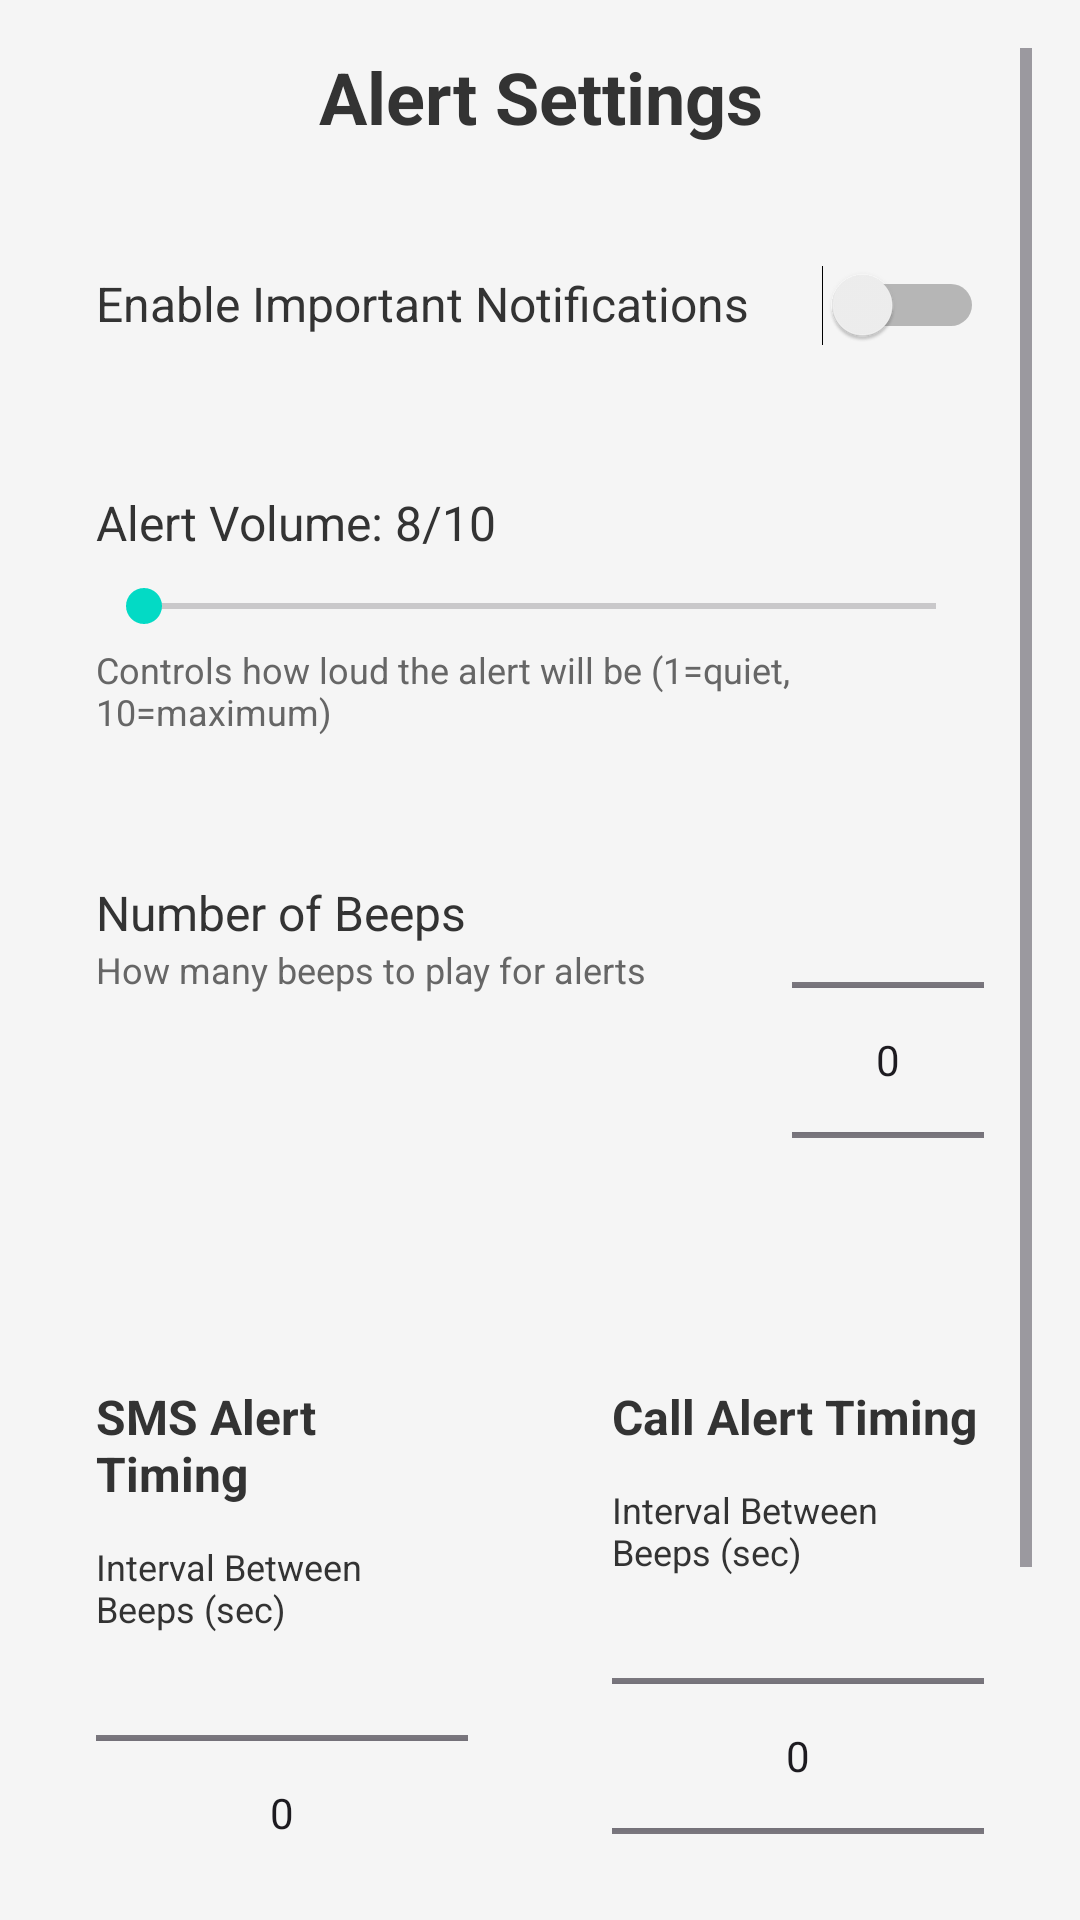

Android layout source for this screen:
<!-- AndroidManifest.xml: application theme Theme.ImportantNotification -->
<!-- res/layout/activity_settings.xml -->
<?xml version="1.0" encoding="utf-8"?>
<ScrollView xmlns:android="http://schemas.android.com/apk/res/android"
    android:layout_width="match_parent"
    android:layout_height="match_parent"
    android:padding="16dp"
    android:background="#f5f5f5">

    <LinearLayout
        android:layout_width="match_parent"
        android:layout_height="wrap_content"
        android:orientation="vertical">

        
        <TextView
            android:layout_width="match_parent"
            android:layout_height="wrap_content"
            android:text="Alert Settings"
            android:textSize="24sp"
            android:textStyle="bold"
            android:textColor="#333333"
            android:gravity="center"
            android:layout_marginBottom="24dp" />

        
        <LinearLayout
            android:layout_width="match_parent"
            android:layout_height="wrap_content"
            android:orientation="horizontal"
            android:padding="16dp"
            android:background="@drawable/settings_card_background"
            android:layout_marginBottom="16dp">

            <TextView
                android:layout_width="0dp"
                android:layout_height="wrap_content"
                android:layout_weight="1"
                android:text="Enable Important Notifications"
                android:textSize="16sp"
                android:textColor="#333333" />

            <Switch
                android:id="@+id/service_enabled_switch"
                android:layout_width="wrap_content"
                android:layout_height="wrap_content" />
        </LinearLayout>

        
        <LinearLayout
            android:layout_width="match_parent"
            android:layout_height="wrap_content"
            android:orientation="vertical"
            android:padding="16dp"
            android:background="@drawable/settings_card_background"
            android:layout_marginBottom="16dp">

            <TextView
                android:id="@+id/volume_label"
                android:layout_width="match_parent"
                android:layout_height="wrap_content"
                android:text="Alert Volume: 8/10"
                android:textSize="16sp"
                android:textColor="#333333"
                android:layout_marginBottom="8dp" />

            <SeekBar
                android:id="@+id/volume_seekbar"
                android:layout_width="match_parent"
                android:layout_height="wrap_content" />

            <TextView
                android:layout_width="match_parent"
                android:layout_height="wrap_content"
                android:text="Controls how loud the alert will be (1=quiet, 10=maximum)"
                android:textSize="12sp"
                android:textColor="#666666"
                android:layout_marginTop="4dp" />
        </LinearLayout>

        
        <LinearLayout
            android:layout_width="match_parent"
            android:layout_height="wrap_content"
            android:orientation="horizontal"
            android:padding="16dp"
            android:background="@drawable/settings_card_background"
            android:layout_marginBottom="16dp">

            <LinearLayout
                android:layout_width="0dp"
                android:layout_height="wrap_content"
                android:layout_weight="1"
                android:orientation="vertical">

                <TextView
                    android:layout_width="match_parent"
                    android:layout_height="wrap_content"
                    android:text="Number of Beeps"
                    android:textSize="16sp"
                    android:textColor="#333333" />

                <TextView
                    android:layout_width="match_parent"
                    android:layout_height="wrap_content"
                    android:text="How many beeps to play for alerts"
                    android:textSize="12sp"
                    android:textColor="#666666" />
            </LinearLayout>

            <NumberPicker
                android:id="@+id/beep_count_picker"
                android:layout_width="wrap_content"
                android:layout_height="120dp" />
        </LinearLayout>

        
        <LinearLayout
            android:layout_width="match_parent"
            android:layout_height="wrap_content"
            android:orientation="horizontal"
            android:layout_marginBottom="24dp">

            
            <LinearLayout
                android:layout_width="0dp"
                android:layout_height="wrap_content"
                android:layout_weight="1"
                android:orientation="vertical"
                android:padding="16dp"
                android:background="@drawable/settings_card_background"
                android:layout_marginEnd="8dp">

                <TextView
                    android:layout_width="match_parent"
                    android:layout_height="wrap_content"
                    android:text="SMS Alert Timing"
                    android:textSize="16sp"
                    android:textStyle="bold"
                    android:textColor="#333333"
                    android:layout_marginBottom="12dp" />

                <TextView
                    android:layout_width="match_parent"
                    android:layout_height="wrap_content"
                    android:text="Interval Between Beeps (sec)"
                    android:textSize="12sp"
                    android:textColor="#333333" />

                <NumberPicker
                    android:id="@+id/sms_interval_picker"
                    android:layout_width="match_parent"
                    android:layout_height="120dp" />

            </LinearLayout>

            
            <LinearLayout
                android:layout_width="0dp"
                android:layout_height="wrap_content"
                android:layout_weight="1"
                android:orientation="vertical"
                android:padding="16dp"
                android:background="@drawable/settings_card_background"
                android:layout_marginStart="8dp">

                <TextView
                    android:layout_width="match_parent"
                    android:layout_height="wrap_content"
                    android:text="Call Alert Timing"
                    android:textSize="16sp"
                    android:textStyle="bold"
                    android:textColor="#333333"
                    android:layout_marginBottom="12dp" />

                <TextView
                    android:layout_width="match_parent"
                    android:layout_height="wrap_content"
                    android:text="Interval Between Beeps (sec)"
                    android:textSize="12sp"
                    android:textColor="#333333" />

                <NumberPicker
                    android:id="@+id/call_interval_picker"
                    android:layout_width="match_parent"
                    android:layout_height="120dp" />

            </LinearLayout>

        </LinearLayout>

        
        <LinearLayout
            android:layout_width="match_parent"
            android:layout_height="wrap_content"
            android:orientation="horizontal"
            android:layout_marginTop="16dp">

            <Button
                android:id="@+id/reset_button"
                android:layout_width="0dp"
                android:layout_height="wrap_content"
                android:layout_weight="1"
                android:layout_marginEnd="8dp"
                android:text="Reset to Defaults"
                android:backgroundTint="#FF5722"
                android:textColor="#FFFFFF" />

            <Button
                android:id="@+id/save_button"
                android:layout_width="0dp"
                android:layout_height="wrap_content"
                android:layout_weight="1"
                android:layout_marginStart="8dp"
                android:text="Save Settings"
                android:backgroundTint="#4CAF50"
                android:textColor="#FFFFFF" />
        </LinearLayout>

    </LinearLayout>
</ScrollView>
<!-- resources referenced by this layout -->
<resources>
  <style name="Theme.ImportantNotification" parent="Theme.Material3.DayNight">
          
          <item name="colorPrimary">@color/purple_500</item>
          <item name="colorPrimaryVariant">@color/purple_700</item>
          <item name="colorOnPrimary">@color/white</item>
          
          <item name="colorSecondary">@color/teal_200</item>
          <item name="colorSecondaryVariant">@color/teal_700</item>
          <item name="colorOnSecondary">@color/black</item>
      </style>
  <!-- not gathered from this repository: default colours our renderer supplied (Android Studio template values) -->
  <color name="purple_500">#FF6200EE</color>
  <color name="purple_700">#FF3700B3</color>
  <color name="teal_200">#FF03DAC5</color>
  <color name="teal_700">#FF018786</color>
  <color name="black">#FF000000</color>
  <color name="white">#FFFFFFFF</color>
</resources>
